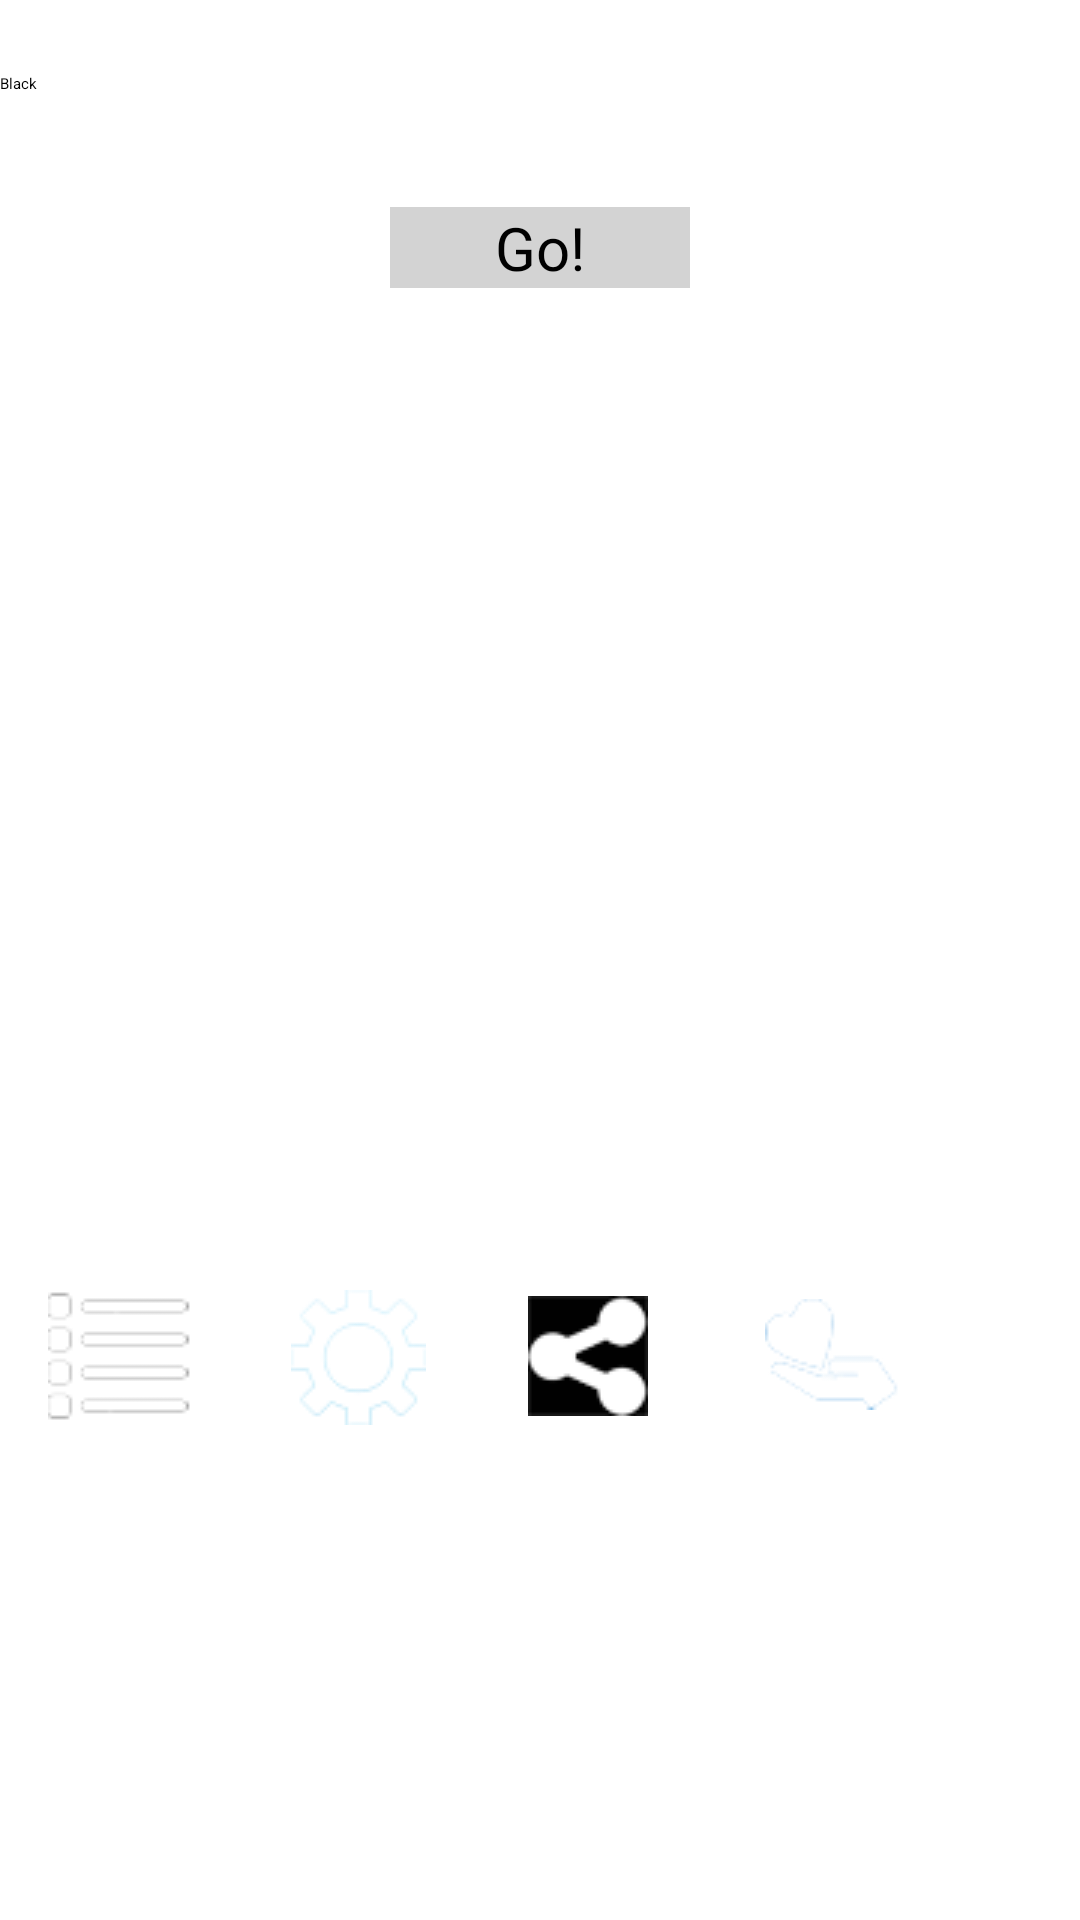

Reconstruct the res/layout file that produces this screen, plus the resources it refers to.
<!-- AndroidManifest.xml: application theme AppTheme -->
<!-- res/layout/fragment_settings.xml -->
<?xml version="1.0" encoding="utf-8"?>
<RelativeLayout xmlns:android="http://schemas.android.com/apk/res/android"
    android:layout_width="match_parent"
    android:layout_height="match_parent"
    android:fadingEdge="vertical" >

    
    <TextView
        android:id="@+id/backgroundHeader"
        android:layout_width="match_parent"
        android:layout_height="wrap_content"
        android:text="@string/background_prompt"
        style="@style/heading_two"
        />
    
    <Spinner
        android:id="@+id/spinner1"
        android:layout_width="match_parent"
        android:layout_height="wrap_content"
        android:entries="@array/styles_array"
        android:layout_below="@id/backgroundHeader"
        android:prompt="@string/background_prompt" />
 
    <TextView
        android:id="@+id/colorHeader"
        android:layout_width="match_parent"
        android:layout_height="wrap_content"
        android:layout_below="@id/spinner1"
        android:text="@string/color_prompt"
        style="@style/heading_two"
        />
        
    <Spinner
        android:id="@+id/spinner2"
        android:layout_width="match_parent"
        android:layout_height="wrap_content" 
        android:layout_below="@id/colorHeader"
        android:prompt="@string/color_prompt"/>
    
    <Button
        android:id="@+id/btnSubmit"
        android:layout_width="100dp"
        android:layout_height="wrap_content"
        android:layout_below="@id/spinner2"
        android:layout_marginTop="40px"
        android:background="#d3d3d3"
        android:gravity="center"
        android:layout_centerHorizontal="true"
        android:text="@string/btnSubmit"
        android:textColor="#000000"
        android:textSize="20dp" />
        
    <AbsoluteLayout
    android:layout_width="fill_parent"
    android:layout_height="fill_parent">



    <ImageButton
        android:id="@+id/imageButton4"
        android:layout_width="wrap_content"
        android:layout_height="wrap_content"
        android:layout_marginRight="32dp"
        android:layout_x="176dp"
        android:layout_y="432dp"
        android:background="@null"
        android:src="@drawable/share3" />

    <ImageButton
        android:id="@+id/imageButton5"
        android:layout_width="wrap_content"
        android:layout_height="wrap_content"
        android:layout_marginRight="24dp"
        android:layout_x="255dp"
        android:layout_y="433dp"
        android:background="@null"
        android:src="@drawable/donate_icon_small2" />

    <ImageButton
        android:id="@+id/imageButton3"
        android:layout_width="wrap_content"
        android:layout_height="wrap_content"
        android:layout_marginLeft="38dp"
        android:layout_x="97dp"
        android:layout_y="430dp"
        android:background="@null"
        android:src="@drawable/setting5" />

    <ImageButton
        android:id="@+id/imageButton2"
        android:layout_width="wrap_content"
        android:layout_height="wrap_content"
        android:layout_marginBottom="16dp"
        android:layout_marginLeft="18dp"
        android:layout_x="16dp"
        android:layout_y="428dp"
        android:background="@null"
        android:src="@drawable/list_icon_white_mini" />

</AbsoluteLayout>
</RelativeLayout>
<!-- resources referenced by this layout -->
<resources>
  <string-array name="styles_array">
          <item>Black</item>
          <item>Red</item>
          <item>Blue</item>
      </string-array>
  <!-- drawable donate_icon_small2: png bitmap (drawable-mdpi, 4175 bytes) -->
  <!-- drawable list_icon_white_mini: png bitmap (drawable-mdpi, 4027 bytes) -->
  <!-- drawable setting5: png bitmap (drawable-mdpi, 5726 bytes) -->
  <!-- drawable share3: png bitmap (drawable-mdpi, 4134 bytes) -->
  <string name="background_prompt">Choose a background color:</string>
  <string name="btnSubmit">Go!</string>
  <string name="color_prompt">Choose a font color:</string>
  <style name="heading_two">
          <item name="android:textColor">#FFFFFF</item>
          <item name="android:textSize">18sp</item>
      </style>
  <style name="AppTheme" parent="AppBaseTheme">
          
      </style>
  <style name="AppBaseTheme">
          
      </style>
</resources>
